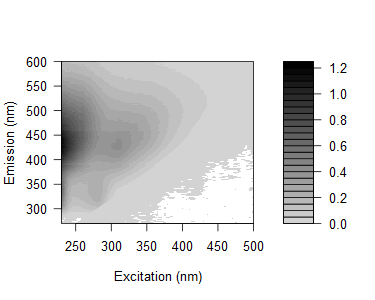

Source data for this figure (header and first rows):
0.00808970940708403, 0.0226945043101637, 0.0310149920401914, 0.000109863983070318, 0.0217231161996419, 0.0171594064196938, 0.0542807998621819, 0.872784384067936, 4.01373686137611, 0.505880598288861, 0.0317231143528224, 0.0158185759699509, 0.0137180157202115, 0.00476390855786209, 0.00769967818693369, 0.00542805372425582, 0.00491722599108147, -0.000885114149679923, 0.00440378452305077, 0.00186844602297072, 0.00112324727203046, 0.00532229459369266, 0.00406470262417586, 0.00585178690944409
0.01183, -0.0006158, 0.01303, 0.006609, -0.001785, 0.02924, 0.03721, 0.2428, 3.517, 1.547, 0.03756, 0.02119, 0.0171, 0.006093, 0.008826, 0.002283, 0.003638, -9.54372567633313e-05, 0.002952, 0.002027, 0.0008038, 0.004839, -0.004829, 0.005415
0.008394, 0.003112, 0.01586, 0.001851, -0.03898, 0.03502, 0.02923, 0.05606, 1.852, 2.96, 0.1392, 0.0247, 0.01877, 0.009846, 0.007194, 0.009314, 0.004666, 0.00876, -0.00205, 0.005663, 0.005902, 0.006338, -0.002049, 0.004225
-0.01125, 0.00227, 0.0151, 0.008372, 0.003727, -0.009354, 0.03873, 0.03961, 0.6225, 3.66, 0.6718, 0.02645, 0.01898, 0.01013, 0.009993, 0.009851, 0.01091, 0.002412, -0.0002118, 0.002027, 0.003538, -0.0004216, 0.003676, -0.006973
0.0004565, 0.02993, 0.01873, 0.01537, 0.008357, -0.03757, 0.02742, 0.03715, 0.1438, 2.368, 1.745, 0.0491, 0.02111, 0.008745, 0.008111, 0.009841, 0.004852, 0.003333, 0.004865, 0.0002509, 0.001669, 0.0007325, -0.00171, 0.004542
0.002843, -0.001585, 0.01063, 0.01294, 0.02148, -0.02532, 0.0228, 0.03381, 0.03392, 0.703, 2.493, 0.2595, 0.01762, 0.006548, 0.008536, 0.006951, 0.003918, 0.002152, 0.004644, 0.001927, -0.0001611, -0.001709, 0.002138, 0.004868
0.01442, 0.005905, 0.0106, 0.01238, 0.01522, 0.01112, 0.03278, 0.03313, 0.02562, 0.1794, 2.422, 0.943, 0.02817, 0.01086, 0.008072, 0.002893, 0.005764, 0.006307, 0.002361, 0.003495, 0.001896, -0.001302, 0.001735, 0.00114
0.01095, 0.03115, 0.0233, 0.01403, 0.02282, 0.01825, 0.03404, 0.03716, 0.02984, 0.0558, 1.509, 2.144, 0.1364, 0.0146, 0.006113, 0.003966, 0.0001444, 0.004648, 0.004919, 0.002086, 0.002661, 0.001337, 0.002542, 0.002034
0.03667, 0.03414, 0.01635, 0.01394, 0.0224, 0.02957, 0.01465, 0.02614, 0.03461, 0.03331, 0.4332, 2.618, 0.6796, 0.02321, 0.01151, 0.007019, 0.00649, 0.005529, 0.001196, 0.004811, -0.004348, 0.005223, -0.0006978, -0.001112
0.08042, 0.05182, 0.03452, 0.01671, 0.02142, 0.0232, 0.007749, 0.0368, 0.04575, 0.04367, 0.1299, 2.01, 1.696, 0.05675, 0.01294, 0.01415, 0.007392, 0.003138, 0.005641, 0.004763, 0.0007061, 0.004079, 0.0004347, 0.002176
0.115, 0.0811, 0.04065, 0.02625, 0.03243, 0.03348, 0.04242, 0.03086, 0.05647, 0.05318, 0.06735, 0.8378, 2.89, 0.3352, 0.02463, 0.01424, 0.01365, 0.006179, 0.002042, 0.003699, 0.001207, 0.004011, 0.002433, 0.00181
0.1434, 0.1, 0.04821, 0.03242, 0.04098, 0.03989, 0.04733, 0.0255, 0.05721, 0.06776, 0.07072, 0.2142, 2.292, 1.123, 0.03222, 0.01173, 0.01126, 0.005139, 0.006539, 0.004863, 0.00387, 0.001203, -0.00168, 0.0002877
0.2063, 0.1221, 0.0714, 0.04693, 0.04941, 0.07287, 0.04854, 0.05357, 0.07093, 0.08631, 0.08028, 0.09299, 1.244, 2.132, 0.1316, 0.01979, 0.006265, 0.004961, 0.005892, 0.007353, 0.004643, 0.0002074, 0.001141, 0.004417
0.2465, 0.1406, 0.07424, 0.06672, 0.06016, 0.05947, 0.07183, 0.05866, 0.08266, 0.09297, 0.09722, 0.09212, 0.409, 2.671, 0.6818, 0.02374, 0.009365, 0.009296, 0.01248, 0.001804, 0.003007, 0.003793, 0.0005968, 0.001595
0.2747, 0.1799, 0.09625, 0.06865, 0.06744, 0.06708, 0.08011, 0.08673, 0.1021, 0.1056, 0.103, 0.09346, 0.1197, 1.892, 1.779, 0.05132, 0.01336, 0.009518, 0.01104, 0.005046, 0.00643, 0.001302, 0.006243, -0.0001009
0.3292, 0.2127, 0.1118, 0.07905, 0.07116, 0.08059, 0.09176, 0.1103, 0.1141, 0.09427, 0.1372, 0.1012, 0.08847, 0.7339, 2.548, 0.2907, 0.01781, 0.01445, 0.009285, 0.005451, 0.004279, 0.004025, 0.0055, 0.003766
0.3642, 0.2342, 0.1221, 0.09135, 0.08282, 0.08452, 0.1027, 0.1092, 0.1208, 0.1182, 0.1437, 0.1237, 0.08434, 0.2115, 2.208, 1.091, 0.03293, 0.01322, 0.0125, 0.005105, 0.002835, 0.007581, 0.005689, 0.005132
0.3949, 0.2507, 0.1417, 0.1034, 0.09446, 0.0889, 0.1112, 0.1096, 0.1382, 0.1291, 0.1553, 0.1353, 0.08789, 0.0769, 1.16, 2.412, 0.09083, 0.02037, 0.01279, 0.0101, 0.005895, 0.004374, 0.004733, 0.0003291
0.4344, 0.274, 0.1543, 0.09504, 0.103, 0.1112, 0.1225, 0.1279, 0.1421, 0.1537, 0.1668, 0.1472, 0.09666, 0.05862, 0.2657, 2.32, 0.4327, 0.02141, 0.008897, 0.009525, 0.004587, 0.001785, 0.003043, 0.002371
0.4569, 0.309, 0.1554, 0.123, 0.1123, 0.1142, 0.1303, 0.1269, 0.1549, 0.1727, 0.1634, 0.1576, 0.1153, 0.0646, 0.06768, 1.603, 1.282, 0.0521, 0.0149, 0.009536, 0.003529, 0.004412, 0.003893, 0.00358
0.4779, 0.2968, 0.159, 0.1245, 0.1151, 0.1151, 0.1345, 0.1341, 0.1774, 0.1849, 0.168, 0.1673, 0.1197, 0.06806, 0.04558, 0.5784, 2.339, 0.3198, 0.01805, 0.01316, 0.008106, 0.006072, 0.0004207, 0.002532
0.499, 0.3037, 0.1766, 0.1298, 0.1223, 0.1191, 0.1434, 0.1563, 0.1731, 0.191, 0.1975, 0.1645, 0.1295, 0.07117, 0.0385, 0.1481, 2.134, 1.094, 0.03241, 0.01158, 0.008348, 0.003782, 0.002266, 0.002901
0.5116, 0.3124, 0.1855, 0.1258, 0.1232, 0.1401, 0.1446, 0.1521, 0.1807, 0.1909, 0.2099, 0.1798, 0.1408, 0.08475, 0.04487, 0.03775, 1.162, 1.986, 0.1485, 0.01489, 0.009548, 0.004152, 0.006019, 0.002071
0.5512, 0.3224, 0.1861, 0.143, 0.13, 0.1393, 0.1522, 0.152, 0.1857, 0.1977, 0.2168, 0.198, 0.1398, 0.08755, 0.04565, 0.03067, 0.3727, 2.211, 0.5581, 0.01691, 0.007869, 0.004284, 0.004183, 0.003285
0.5487, 0.3479, 0.1885, 0.1479, 0.1434, 0.1309, 0.1642, 0.1685, 0.188, 0.2092, 0.222, 0.203, 0.155, 0.09096, 0.05053, 0.03186, 0.09156, 1.705, 1.71, 0.04338, 0.01519, 0.005144, 0.006083, 0.004609
0.5506, 0.3407, 0.2051, 0.1506, 0.1428, 0.1382, 0.1677, 0.1702, 0.192, 0.2068, 0.2123, 0.1963, 0.14, 0.09643, 0.05361, 0.02907, 0.02916, 0.4481, 2.067, 0.2093, 0.01404, 0.007715, 0.005297, 0.004102
0.5728, 0.351, 0.1916, 0.1402, 0.145, 0.1547, 0.1603, 0.1645, 0.1876, 0.2131, 0.2101, 0.2038, 0.1473, 0.1042, 0.05453, 0.03004, 0.02563, 0.1035, 1.695, 0.7687, 0.02646, 0.005635, 0.006472, 0.005289
0.622, 0.3697, 0.2003, 0.1587, 0.1536, 0.1522, 0.1593, 0.1724, 0.1985, 0.204, 0.2234, 0.2176, 0.1672, 0.09556, 0.06196, 0.03401, 0.0255, 0.03646, 0.9735, 1.72, 0.09427, 0.008713, 0.005105, 0.005258
0.6223, 0.3616, 0.2127, 0.1682, 0.1539, 0.1475, 0.1807, 0.1755, 0.2034, 0.206, 0.2219, 0.2169, 0.1658, 0.1078, 0.06687, 0.03667, 0.02092, 0.01807, 0.2051, 1.926, 0.4921, 0.01521, 0.00824, 0.00688
0.6374, 0.3751, 0.2184, 0.1667, 0.1541, 0.1716, 0.1772, 0.1904, 0.2058, 0.2183, 0.2282, 0.2115, 0.1773, 0.1052, 0.06671, 0.04235, 0.02591, 0.02156, 0.05123, 1.397, 1.276, 0.03417, 0.008686, 0.005391
0.629, 0.3994, 0.2278, 0.1667, 0.1634, 0.1685, 0.1837, 0.1848, 0.2151, 0.2249, 0.2276, 0.2232, 0.1797, 0.1185, 0.06906, 0.04407, 0.02638, 0.02651, 0.02354, 0.4672, 1.889, 0.1585, 0.01517, 0.006575
0.6524, 0.3958, 0.2301, 0.1648, 0.1642, 0.166, 0.1882, 0.1873, 0.2018, 0.2122, 0.2314, 0.218, 0.1779, 0.1283, 0.08143, 0.04877, 0.03108, 0.02248, 0.01827, 0.1061, 1.601, 0.6819, 0.02044, 0.01064
0.6767, 0.3836, 0.2179, 0.1785, 0.1709, 0.1748, 0.1848, 0.1978, 0.2108, 0.2148, 0.2353, 0.2225, 0.1803, 0.1361, 0.07746, 0.05181, 0.03521, 0.02892, 0.0196, 0.03142, 0.8056, 1.577, 0.07464, 0.009988
0.6538, 0.4133, 0.2284, 0.1798, 0.1668, 0.1732, 0.1862, 0.1915, 0.2142, 0.215, 0.2287, 0.2186, 0.1856, 0.1351, 0.08074, 0.05496, 0.03565, 0.03494, 0.0255, 0.01806, 0.2301, 1.932, 0.4124, 0.0159
0.684, 0.4016, 0.2353, 0.1848, 0.1635, 0.1633, 0.191, 0.1959, 0.2221, 0.2188, 0.2231, 0.2202, 0.1904, 0.142, 0.09425, 0.05681, 0.0422, 0.03025, 0.02077, 0.02034, 0.04299, 1.359, 1.236, 0.0316
0.672, 0.4322, 0.2319, 0.1894, 0.1752, 0.1698, 0.1973, 0.1801, 0.2151, 0.2166, 0.2219, 0.222, 0.1959, 0.1433, 0.1009, 0.05538, 0.04203, 0.03644, 0.0229, 0.0222, 0.02276, 0.5054, 1.98, 0.1988
0.6844, 0.4247, 0.2243, 0.1893, 0.1712, 0.1853, 0.1948, 0.1989, 0.2145, 0.2205, 0.2293, 0.2099, 0.1934, 0.1485, 0.105, 0.06845, 0.05087, 0.04346, 0.03498, 0.02706, 0.02231, 0.1461, 1.933, 0.8971
0.6292, 0.4037, 0.2582, 0.189, 0.1896, 0.1894, 0.1949, 0.1891, 0.2135, 0.2087, 0.2245, 0.2179, 0.1894, 0.1535, 0.109, 0.08654, 0.05153, 0.04996, 0.03714, 0.02178, 0.02255, 0.03187, 0.9807, 1.889
0.6215, 0.4292, 0.2553, 0.1935, 0.1845, 0.1941, 0.195, 0.1982, 0.2067, 0.2164, 0.2171, 0.2184, 0.1965, 0.1519, 0.1195, 0.08731, 0.06325, 0.05302, 0.04238, 0.03112, 0.02391, 0.02063, 0.2643, 2.14
0.6448, 0.4057, 0.2571, 0.2015, 0.188, 0.1912, 0.2032, 0.1878, 0.2059, 0.2124, 0.2223, 0.2178, 0.1845, 0.1568, 0.1228, 0.09724, 0.07503, 0.04821, 0.04393, 0.03434, 0.02584, 0.0248, 0.05119, 1.39
0.625, 0.4187, 0.2694, 0.2072, 0.206, 0.1818, 0.1958, 0.2018, 0.2045, 0.2081, 0.2153, 0.2108, 0.1972, 0.1588, 0.1284, 0.1037, 0.08688, 0.07316, 0.05866, 0.04228, 0.03286, 0.02589, 0.02709, 0.5144
0.6102, 0.4292, 0.2725, 0.2293, 0.2031, 0.1892, 0.2068, 0.2012, 0.2081, 0.2102, 0.2227, 0.2168, 0.1945, 0.1573, 0.1249, 0.1014, 0.08711, 0.07097, 0.06029, 0.04934, 0.03155, 0.03001, 0.02721, 0.1221
0.6031, 0.416, 0.2719, 0.2234, 0.2132, 0.1946, 0.2014, 0.1971, 0.1988, 0.2055, 0.2127, 0.2068, 0.1961, 0.1704, 0.1358, 0.1187, 0.08944, 0.06698, 0.05929, 0.05159, 0.04308, 0.03174, 0.02669, 0.03186
0.6189, 0.4624, 0.2795, 0.2316, 0.2084, 0.2074, 0.2105, 0.2029, 0.2116, 0.2118, 0.2201, 0.2137, 0.1925, 0.1741, 0.1449, 0.1245, 0.09946, 0.09008, 0.06877, 0.06265, 0.04628, 0.03764, 0.02771, 0.02707
0.5846, 0.4244, 0.2821, 0.2411, 0.2239, 0.2137, 0.2148, 0.2076, 0.2247, 0.2131, 0.2207, 0.214, 0.1979, 0.1788, 0.1455, 0.119, 0.1146, 0.09721, 0.07206, 0.0644, 0.04944, 0.04252, 0.03034, 0.02704
0.5909, 0.4341, 0.3121, 0.2589, 0.2347, 0.2142, 0.2205, 0.1997, 0.2153, 0.2119, 0.2136, 0.224, 0.1989, 0.1809, 0.1522, 0.1371, 0.1209, 0.105, 0.08759, 0.07628, 0.06003, 0.04338, 0.03634, 0.0305
0.601, 0.424, 0.3216, 0.2663, 0.2384, 0.2347, 0.2222, 0.2192, 0.2184, 0.2131, 0.2201, 0.2209, 0.1992, 0.1848, 0.1633, 0.1427, 0.1242, 0.1101, 0.09716, 0.07734, 0.05873, 0.04992, 0.04029, 0.03569
0.6417, 0.4577, 0.3402, 0.2823, 0.2499, 0.2495, 0.2327, 0.214, 0.2281, 0.2079, 0.2188, 0.2248, 0.2069, 0.1913, 0.1745, 0.1507, 0.1387, 0.1204, 0.104, 0.0734, 0.06931, 0.0562, 0.04664, 0.03418
0.6012, 0.4908, 0.3502, 0.3067, 0.2695, 0.2553, 0.2389, 0.2197, 0.2245, 0.2185, 0.2192, 0.2114, 0.2077, 0.1929, 0.1775, 0.1669, 0.1457, 0.1339, 0.122, 0.0834, 0.08273, 0.06551, 0.05281, 0.03925
0.6257, 0.4705, 0.375, 0.3211, 0.2837, 0.2541, 0.2449, 0.235, 0.2373, 0.226, 0.2227, 0.2277, 0.2157, 0.2034, 0.1866, 0.1675, 0.156, 0.1415, 0.1202, 0.1091, 0.09003, 0.07117, 0.05628, 0.04436
0.6404, 0.5062, 0.3874, 0.3385, 0.2939, 0.273, 0.2604, 0.2296, 0.2306, 0.2211, 0.2214, 0.2234, 0.214, 0.2086, 0.1922, 0.181, 0.1665, 0.1542, 0.135, 0.1141, 0.096, 0.07381, 0.05996, 0.04856
0.6625, 0.4993, 0.4042, 0.3548, 0.3118, 0.2825, 0.2793, 0.2492, 0.2334, 0.2331, 0.2354, 0.2307, 0.2272, 0.2105, 0.2013, 0.1878, 0.1732, 0.1624, 0.142, 0.1242, 0.103, 0.07613, 0.06829, 0.0518
0.674, 0.5392, 0.4361, 0.3758, 0.3431, 0.289, 0.2811, 0.2578, 0.2427, 0.2419, 0.2384, 0.2315, 0.2358, 0.2263, 0.2136, 0.2037, 0.1896, 0.1748, 0.154, 0.1295, 0.1167, 0.08796, 0.08139, 0.05924
0.7013, 0.5587, 0.4636, 0.4083, 0.3554, 0.3289, 0.306, 0.2644, 0.2521, 0.2425, 0.2449, 0.2448, 0.2428, 0.2303, 0.2213, 0.2128, 0.2039, 0.1859, 0.1602, 0.1434, 0.1206, 0.1054, 0.09116, 0.06806
0.7487, 0.5895, 0.4935, 0.4381, 0.3847, 0.327, 0.3169, 0.2776, 0.262, 0.2476, 0.2555, 0.2604, 0.2524, 0.2377, 0.2422, 0.227, 0.2175, 0.1915, 0.1767, 0.1584, 0.137, 0.1151, 0.08797, 0.07867
0.7392, 0.6186, 0.5247, 0.4542, 0.4059, 0.3566, 0.3341, 0.2894, 0.2711, 0.2582, 0.2592, 0.2517, 0.2585, 0.2519, 0.2464, 0.2336, 0.2274, 0.2125, 0.1828, 0.158, 0.1395, 0.1156, 0.1026, 0.07879
0.7473, 0.6351, 0.5578, 0.4781, 0.4231, 0.3676, 0.3301, 0.2834, 0.2855, 0.2596, 0.2688, 0.2668, 0.2594, 0.2603, 0.2568, 0.254, 0.2408, 0.2232, 0.1974, 0.1744, 0.1504, 0.1308, 0.1088, 0.08457
0.8094, 0.6703, 0.58, 0.5132, 0.4373, 0.3881, 0.3573, 0.3109, 0.2948, 0.2797, 0.275, 0.273, 0.2761, 0.2728, 0.2679, 0.2686, 0.2582, 0.2358, 0.2105, 0.1804, 0.1625, 0.1309, 0.1225, 0.09701
0.8325, 0.7006, 0.591, 0.5402, 0.4508, 0.4189, 0.3677, 0.3143, 0.3017, 0.2774, 0.2744, 0.2761, 0.2758, 0.2865, 0.2849, 0.2776, 0.2728, 0.2454, 0.2168, 0.202, 0.1616, 0.1457, 0.13, 0.1078
0.8744, 0.7338, 0.6287, 0.5535, 0.4977, 0.4245, 0.3861, 0.3347, 0.3095, 0.2924, 0.2801, 0.2871, 0.2933, 0.2982, 0.2922, 0.2983, 0.2778, 0.2573, 0.2271, 0.201, 0.189, 0.1552, 0.137, 0.111
0.785, 0.6776, 0.5784, 0.518, 0.453, 0.3854, 0.3581, 0.3123, 0.2813, 0.2691, 0.2632, 0.2617, 0.2691, 0.2648, 0.272, 0.2692, 0.2567, 0.2448, 0.218, 0.1973, 0.1644, 0.1489, 0.1276, 0.109
... 105 more rows
